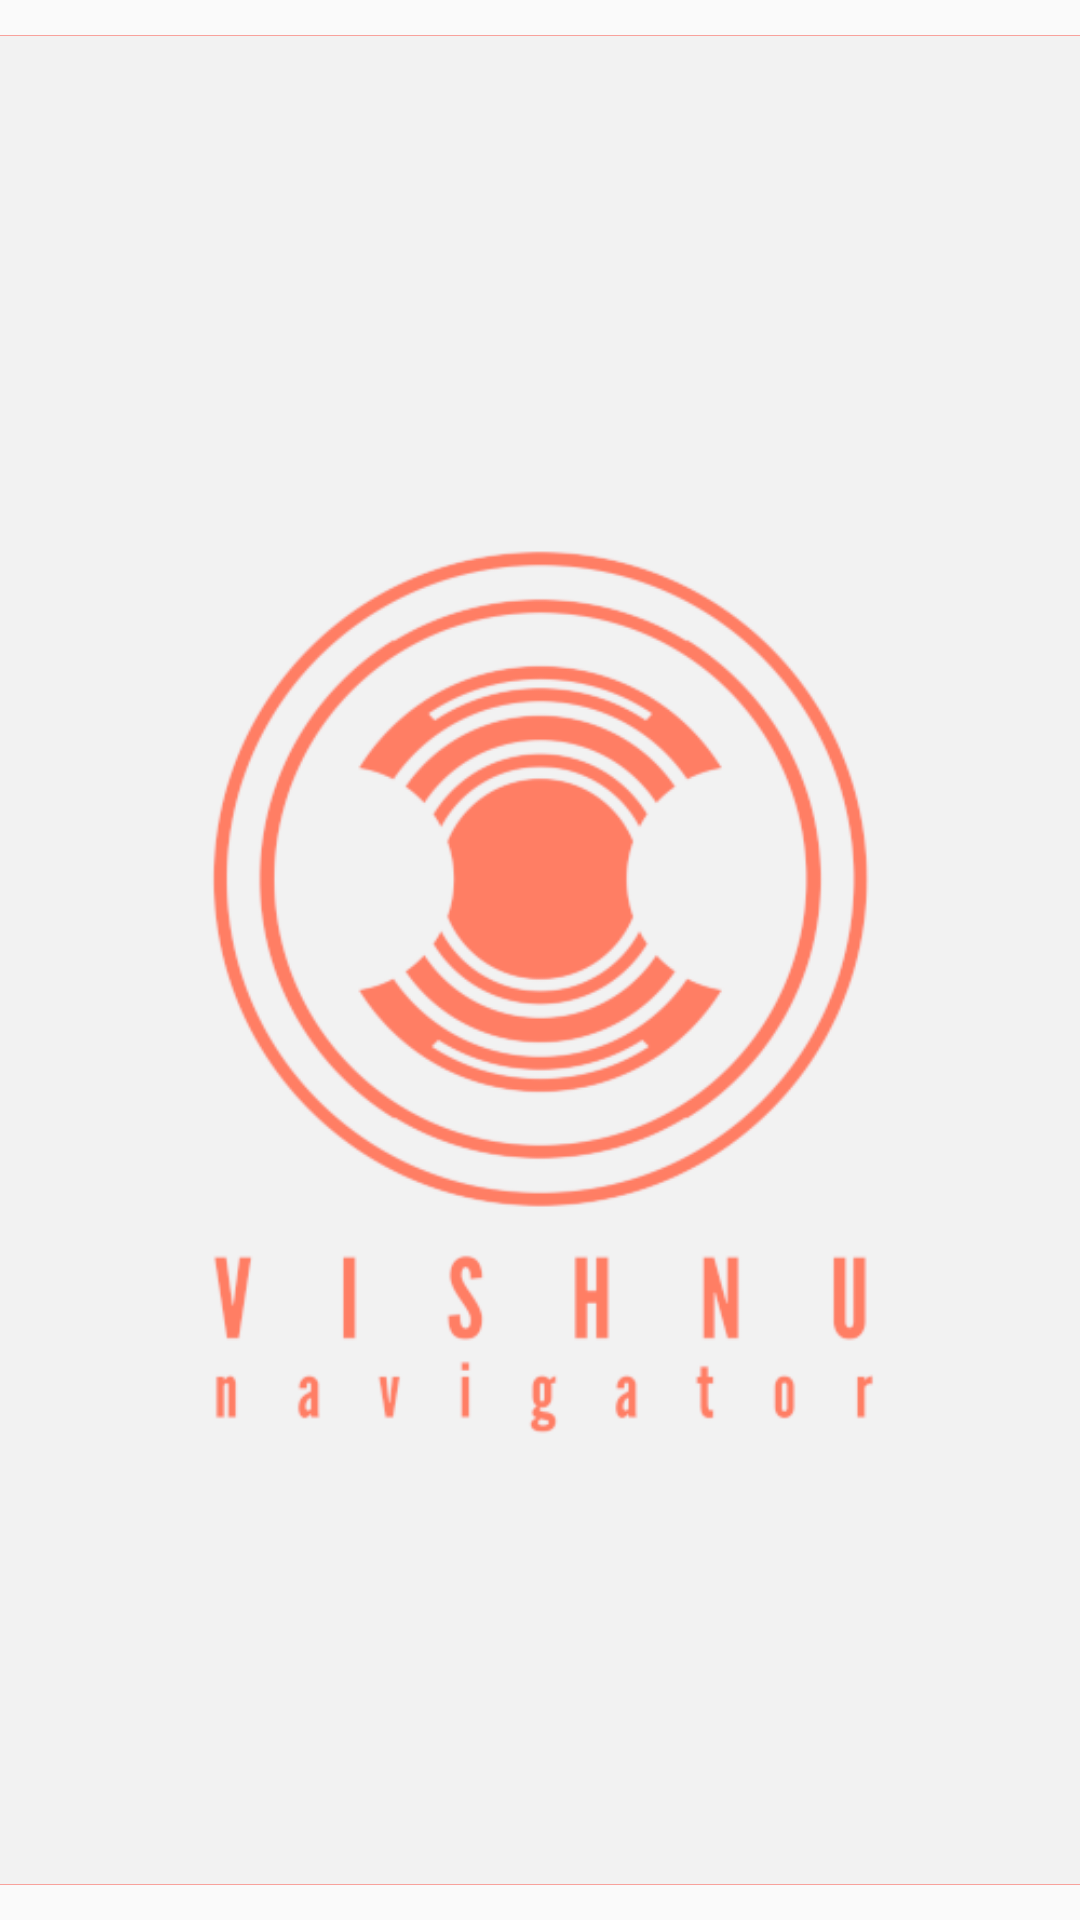

Android layout source for this screen:
<!-- AndroidManifest.xml: application theme AppTheme -->
<!-- res/layout/splash_layout.xml -->
<?xml version="1.0" encoding="utf-8"?>
<LinearLayout xmlns:android="http://schemas.android.com/apk/res/android"
    xmlns:app="http://schemas.android.com/apk/res-auto"
    android:orientation="vertical"
    android:gravity="center"
    android:layout_width="match_parent"
    android:layout_height="match_parent">

    <ImageView
        android:id="@+id/imageView3"
        android:layout_width="match_parent"
        android:layout_height="wrap_content"
        android:layout_gravity="center_vertical"
        android:background="@android:color/transparent"
        app:srcCompat="@drawable/launch_screen" />
</LinearLayout>
<!-- resources referenced by this layout -->
<resources>
  <!-- drawable launch_screen (drawable) -->
  <?xml version="1.0" encoding="utf-8"?>
  <layer-list xmlns:android="http://schemas.android.com/apk/res/android" android:opacity="opaque">
  
      <item android:drawable="@color/colorPrimary"/>
  
      <item>
  
          <bitmap
              android:src="@drawable/splash_screen"
              android:background="@android:color/transparent"
              android:gravity="center"/>
      </item>
  
  </layer-list>
  <style name="AppTheme" parent="Theme.AppCompat.Light">
          
          <item name="colorPrimary">@color/colorPrimary</item>
          <item name="colorPrimaryDark">@color/colorPrimaryDark</item>
          <item name="colorAccent">@color/colorAccent</item>
          <item name="android:fontFamily">@font/montserrat</item>
      </style>
  <color name="colorPrimary">#f44336</color>
  <!-- drawable splash_screen: png bitmap (drawable, 61718 bytes) -->
  <color name="colorPrimaryDark">#d32f2f</color>
  <color name="colorAccent">#FF4081</color>
</resources>
